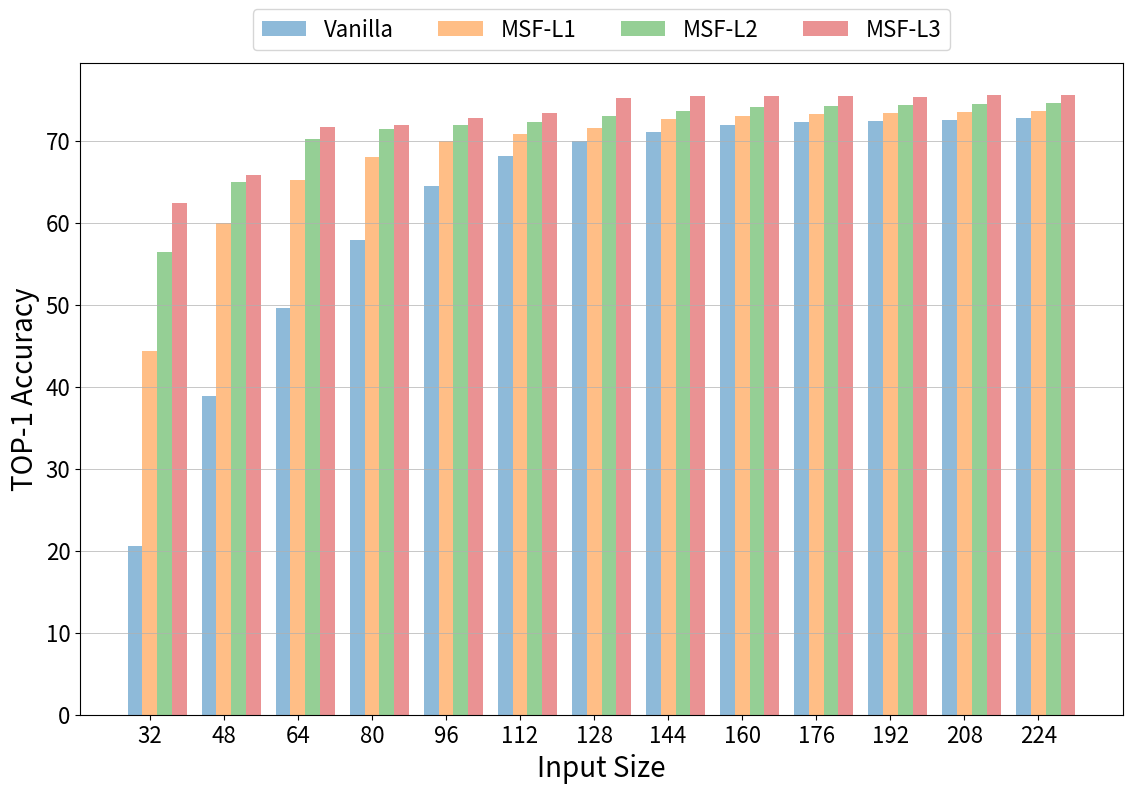

This chart was generated by the following Python code:
import numpy as np
import matplotlib.pyplot as plt

# 输入数据
methods = ['Vanilla', 'MSF-L1', 'MSF-L2', 'MSF-L3']
resolutions = [32, 48, 64, 80, 96, 112, 128, 144, 160, 176, 192, 208, 224]

data = {
    'Vanilla': [20.62220192, 38.84151077, 49.61676788, 57.93438339, 64.43374634, 68.14298248, 69.95404816, 71.07376862, 71.90377045, 72.24823761, 72.39689636, 72.56993103, 72.77030182],
    'MSF-L1': [44.40776825, 59.92047501, 65.27773285, 68.02509308, 69.97822113, 70.80858612, 71.59285583, 72.6572113, 73.07401276, 73.2610321, 73.34556274, 73.52957916, 73.65768433],
    'MSF-L2': [56.40776825, 64.92047501, 70.27773285, 71.42509308, 71.97822113, 72.30858612, 72.99285583, 73.6572113, 74.07401276, 74.2610321, 74.34556274, 74.52957916, 74.65768433],
    'MSF-L3': [62.46523285, 65.7772522, 71.73697281, 71.9015274, 72.8037796, 73.44900513, 75.25495911, 75.47386169, 75.47477264, 75.48928833, 75.35262299, 75.64993286, 75.60941315]
}

# 创建柱状图
bar_width = 0.2
opacity = 0.5
index = np.arange(len(resolutions))

fig, ax = plt.subplots(1, 1, figsize=(4 * 2 / 0.7, 4 * 2), layout='constrained')

for i, method in enumerate(methods):
    ax.bar(index + i * bar_width, data[method], bar_width, alpha=opacity, label=method)

ax.set_xlabel('Input Size',fontsize=20)
ax.set_ylabel('TOP-1 Accuracy',fontsize=20)
# ax.set_title('Accuracy of Different Methods on ImageNet at Different Resolutions')
ax.set_xticks(index + bar_width)
ax.set_xticklabels(resolutions)
ax.legend(loc='upper center', bbox_to_anchor=(0.5, 1.1), ncol=len(methods),fontsize=16)

# 添加网格的横线
ax.yaxis.grid(True, linestyle='-', linewidth=0.5)
plt.setp(ax.get_xticklabels(), fontsize=16)
plt.setp(ax.get_yticklabels(), fontsize=16)

plt.tight_layout()
plt.show()
fig.savefig('MSC-imagenet.pdf')